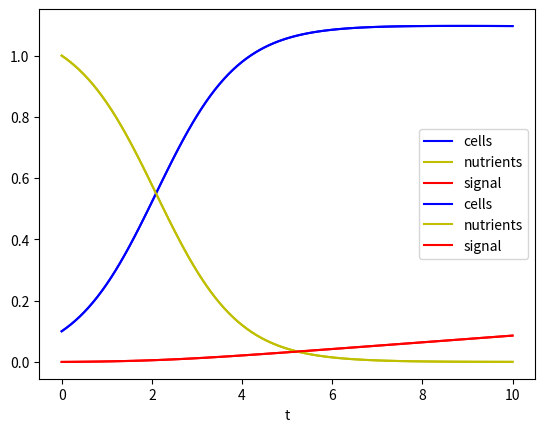

Here is the Python script that generated this plot:
"""Clases for the representation of microbial cultures."""

import numpy as np
import matplotlib.pyplot as plt
import random


from scipy.integrate import odeint


class Culture:
    """A culture with an amount of cells, nutrients, and signal."""
    def __init__(self, cells=0.1, nutrients=1.0, signal=0.0,
                 r=1, b=0.1, a=0.1):
        """Initialise culture.

        Parameters
        ----------
        cells : Optional[float]
            Initial amount of cells (default 0.1)
        nutrients : Optional[float]
            Initial amount of cells (default 1.0)
        signal : Optional[float]
            Initial amount of signal (default 0.0)
        """
        self.cells = cells
        self.nutrients = nutrients
        self.signal = signal
        self.r = r    # Growth rate constant
        self.b = b    # Signal on cells effect constant
        self.a = a    # Signal secretion constant


    def growth(self, y, t, r, b, a):
        """A growth model without diffusion."""
        C, N, S = y
        dydt = [r*N*C - b*S, -r*N*C, a*C]
        return dydt


    def sim_inde_growth(self, t):
        y0 = [self.cells, self.nutrients, self.signal]
        r = 1
        b = 0.01
        a = 0.01
        sol = odeint(self.growth, y0, t, args=(r, b, a))
        return sol

    def plot_growth_sim(self):
        t = np.linspace(0, 10, 101)
        sol = self.sim_inde_growth(t)
        plt.plot(t, sol[:, 0], 'b', label='cells')
        plt.plot(t, sol[:, 1], 'y', label='nutrients')
        plt.plot(t, sol[:, 2], 'r', label='signal')
        plt.legend(loc='best')
        plt.xlabel('t')
        plt.grid()
        plt.show()


    def decomposed_growth(self, y, t, r, b, a):
        """A decomposed growth model."""
        c1, c2, s1 = y
        dydt = [-r*c1*(c1+c2), -b*s1, a*(c1+c2)]
        return dydt

    def sim_decomp_inde_growth(self, t):
        y0 = [-self.nutrients, self.cells + self.nutrients, self.signal]
        r = 1
        b = 0.01
        a = 0.01
        sol = odeint(self.decomposed_growth, y0, t, args=(r, b, a))
        return sol


    def plot_decomp_growth_sim(self):
        t = np.linspace(0, 10, 101)
        sol = self.sim_decomp_inde_growth(t)
        plt.plot(t, [a+b for a, b in zip(sol[:, 0], sol[:, 1])], 'b', label='cells')
        plt.plot(t, [-val for val in sol[:, 0]], 'y', label='nutrients')
        plt.plot(t, sol[:, 2], 'r', label='signal')
        plt.legend(loc='best')
        plt.xlabel('t')
        plt.grid()
        plt.show()


class RandomCulture(Culture):
    """A culture with random parameter values r, b, and a."""
    def __init__(self, cells=0.1, nutrients=1.0, signal=0.0):
        """Initialise culture.

        Parameters
        ----------
        cells : Optional[float]
            Initial amount of cells (default 0.1)
        nutrients : Optional[float]
            Initial amount of cells (default 1.0)
        signal : Optional[float]
            Initial amount of signal (default 0.0)
        """
        self.cells = cells
        self.nutrients = nutrients
        self.signal = signal
        self.r = max(0.0, random.gauss(1.0, 1.0))   # Growth rate constant
        self.b = 0.1    # Signal on cells effect constant
        self.a = 0.1    # Signal secretion constant



if __name__ == '__main__':
    culture1 = Culture()
    culture1.plot_growth_sim()
    print("next")
    culture1.plot_decomp_growth_sim()
